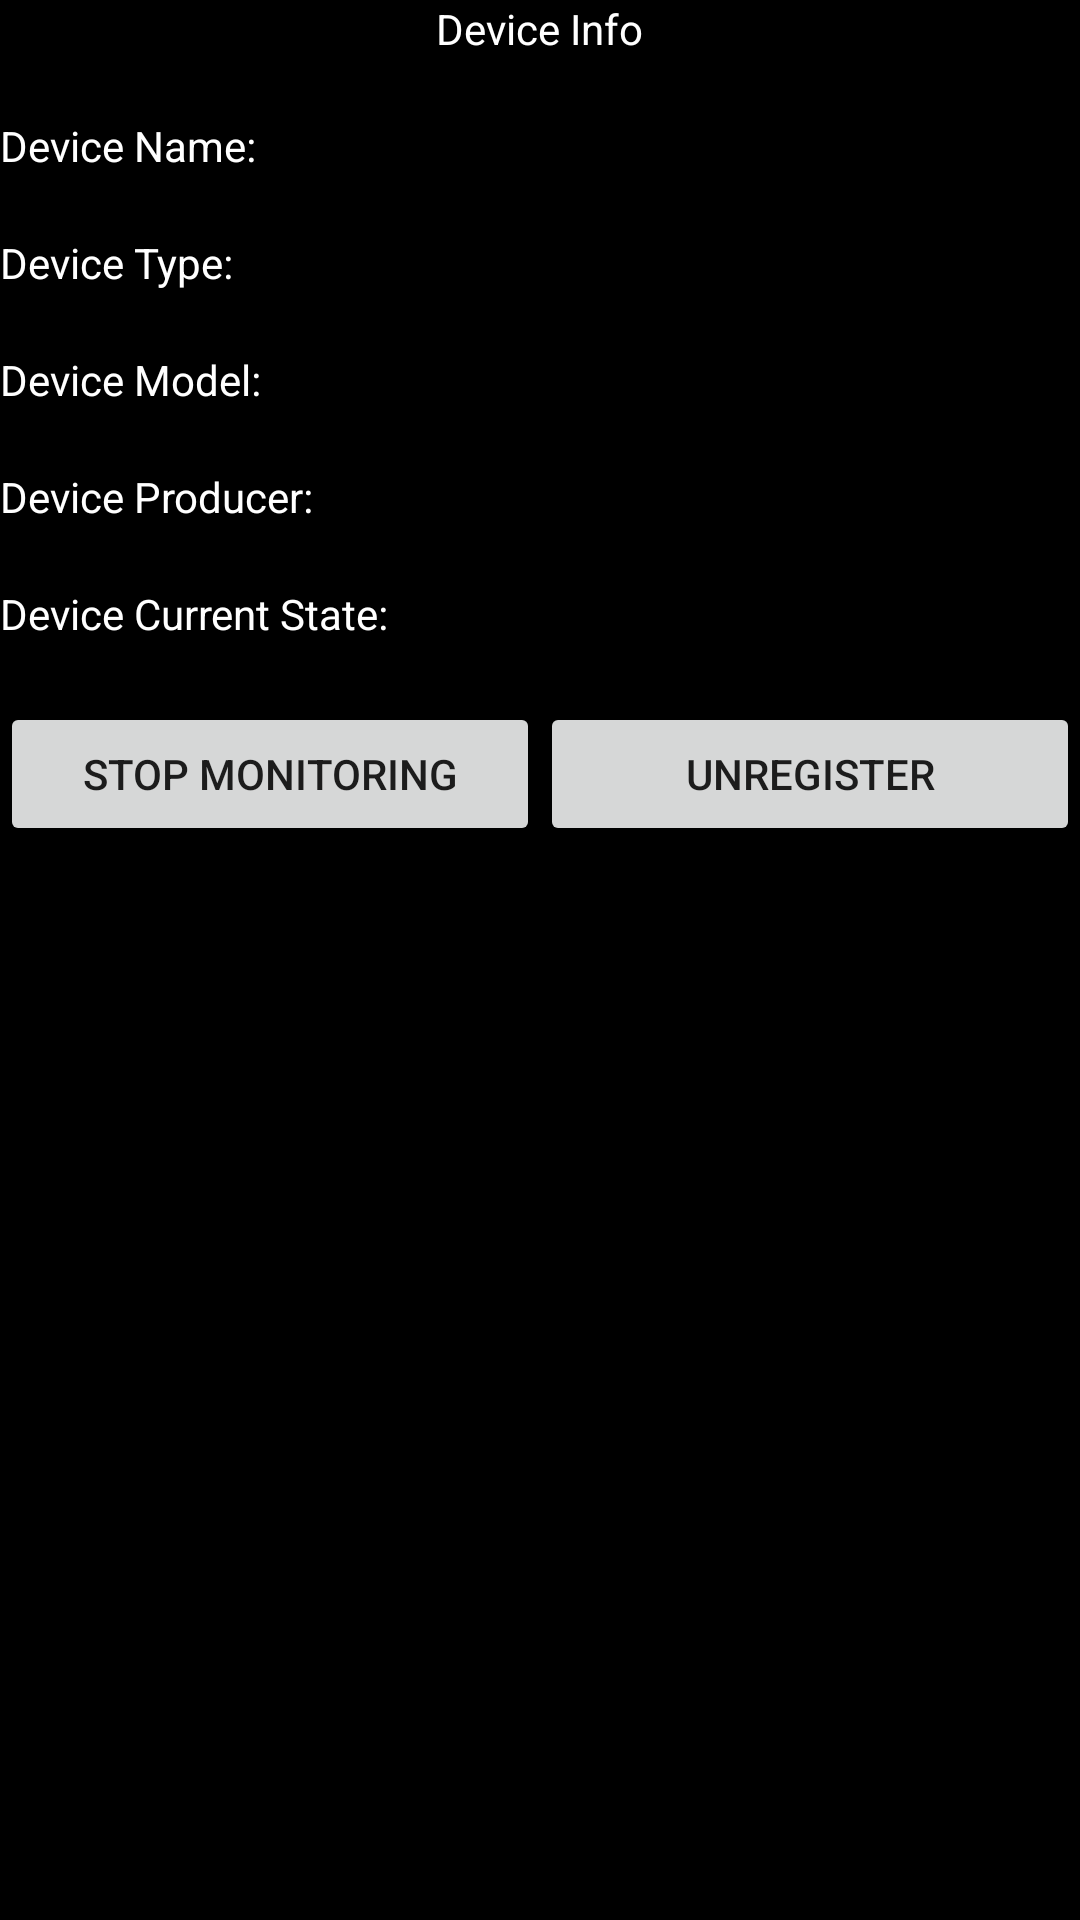

Produce the Android XML layout that renders to this screen, including the resource entries it uses.
<!-- AndroidManifest.xml: application theme AppTheme -->
<!-- res/layout/activity_user_device_info_pop.xml -->
<?xml version="1.0" encoding="utf-8"?>
<RelativeLayout xmlns:android="http://schemas.android.com/apk/res/android"
    xmlns:app="http://schemas.android.com/apk/res-auto"
    xmlns:tools="http://schemas.android.com/tools"
    android:layout_width="match_parent"
    android:layout_height="match_parent"
    android:id="@+id/rl_pop"
    android:scrollbarAlwaysDrawHorizontalTrack="true"
    android:background="#000">
    
    <ImageButton
        android:id="@+id/ib_close"
        android:layout_width="wrap_content"
        android:layout_height="wrap_content"
        android:src="@drawable/ic_close_white_24dp"
        android:layout_alignParentEnd="true"
        android:layout_alignParentRight="true"
        android:background="@null"/>
    <TextView
        android:layout_width="wrap_content"
        android:layout_height="wrap_content"
        android:text="Device Info"
        android:id="@+id/title"
        android:layout_centerHorizontal="true"
        android:textColor="#ffffff"/>

    <LinearLayout
        android:layout_width="fill_parent"
        android:layout_height="wrap_content"
        android:layout_marginTop="20dp"
        android:layout_below="@+id/title"
        android:id="@+id/pop_linear_layout"
        android:orientation="horizontal"
        android:weightSum="2">

        <TextView
            android:layout_width="0dp"
            android:layout_height="wrap_content"
            android:text="Device Name:"
            android:textAlignment="textStart"
            android:id="@+id/tvDevNameFixed"
            android:textColor="#ffffff"
            android:layout_weight="1"/>

        <TextView
            android:layout_width="0dp"
            android:layout_height="wrap_content"
            android:textAlignment="textStart"
            android:textColor="#ffffff"
            android:id="@+id/tvDevName"
            android:layout_weight="1"/>
    </LinearLayout>

    <LinearLayout
        android:layout_width="fill_parent"
        android:layout_height="wrap_content"
        android:id="@+id/pop_linear_layout2"
        android:layout_below="@+id/pop_linear_layout"
        android:layout_marginTop="20dp"
        android:orientation="horizontal"
        android:weightSum="2">

        <TextView
            android:id="@+id/tvDevTypeFixed"
            android:layout_width="0dp"
            android:layout_height="wrap_content"
            android:layout_weight="1"
            android:text="Device Type:"
            android:textAlignment="textStart"
            android:textColor="#ffffff" />

        <TextView
            android:id="@+id/tvDevType"
            android:layout_width="0dp"
            android:layout_height="wrap_content"
            android:layout_weight="1"
            android:textAlignment="textStart"
            android:textColor="#ffffff" />
    </LinearLayout>

    <LinearLayout
        android:layout_width="fill_parent"
        android:layout_height="wrap_content"
        android:id="@+id/pop_linear_layout3"
        android:layout_below="@+id/pop_linear_layout2"
        android:layout_marginTop="20dp"
        android:orientation="horizontal"
        android:weightSum="2">

        <TextView
            android:layout_width="0dp"
            android:layout_height="wrap_content"
            android:text="Device Model:"
            android:textAlignment="textStart"
            android:textColor="#ffffff"
            android:id="@+id/tvDevModelFixed"
            android:layout_weight="1"/>

        <TextView
            android:layout_width="0dp"
            android:layout_height="wrap_content"
            android:textAlignment="textStart"
            android:textColor="#ffffff"
            android:id="@+id/tvDevModel"
            android:layout_weight="1"/>
    </LinearLayout>

    <LinearLayout
        android:layout_width="fill_parent"
        android:layout_height="wrap_content"
        android:id="@+id/pop_linear_layout4"
        android:layout_below="@+id/pop_linear_layout3"
        android:layout_marginTop="20dp"
        android:orientation="horizontal"
        android:weightSum="2">

        <TextView
            android:layout_width="0dp"
            android:layout_height="wrap_content"
            android:text="Device Producer:"
            android:textAlignment="textStart"
            android:textColor="#ffffff"
            android:id="@+id/tvDevProducerFixed"
            android:layout_weight="1"/>

        <TextView
            android:layout_width="0dp"
            android:layout_height="wrap_content"
            android:textColor="#ffffff"
            android:textAlignment="textStart"
            android:id="@+id/tvDevProducer"
            android:layout_weight="1"/>
    </LinearLayout>

    <LinearLayout
        android:layout_width="fill_parent"
        android:layout_height="wrap_content"
        android:id="@+id/pop_linear_layout5"
        android:layout_below="@+id/pop_linear_layout4"
        android:layout_marginTop="20dp"
        android:orientation="horizontal"
        android:weightSum="2">

        <TextView
            android:layout_width="0dp"
            android:layout_height="wrap_content"
            android:text="Device Current State:"
            android:textAlignment="textStart"
            android:textColor="#ffffff"
            android:id="@+id/tvDevCurrentStateFixed"
            android:layout_weight="1"/>

        <TextView
            android:layout_width="0dp"
            android:layout_height="wrap_content"
            android:textColor="#ffffff"
            android:id="@+id/tvDevCurrentState"
            android:textAlignment="textStart"
            android:layout_weight="1"/>
    </LinearLayout>

    <LinearLayout
        android:layout_width="fill_parent"
        android:layout_height="wrap_content"
        android:id="@+id/pop_linear_layout6"
        android:layout_below="@+id/pop_linear_layout5"
        android:layout_marginTop="20dp"
        android:orientation="horizontal"
        android:weightSum="2">

        <Button
            android:layout_width="0dp"
            android:id="@+id/startOrStopMon"
            android:layout_height="match_parent"
            android:text="Stop Monitoring"
            android:layout_weight="1"/>

        <Button
            android:layout_width="0dp"
            android:layout_height="match_parent"
            android:layout_weight="1"
            android:text="Unregister"
            android:id="@+id/unRegDev"/>

        </LinearLayout>

</RelativeLayout>

    
<!-- resources referenced by this layout -->
<resources>
  <style name="AppTheme" parent="Theme.AppCompat.Light.NoActionBar">
          
          <item name="colorPrimary">@color/colorPrimary</item>
          <item name="colorPrimaryDark">@color/colorPrimaryDark</item>
          <item name="colorAccent">@color/colorAccent</item>
      </style>
  <!-- not gathered from this repository: default colours our renderer supplied (Android Studio template values) -->
  <color name="colorPrimary">#FF6200EE</color>
  <color name="colorPrimaryDark">#FF3700B3</color>
  <color name="colorAccent">#FF03DAC5</color>
</resources>
